Run: headless pygame with SDL's dummy video driver; simulated clock (each Clock.tick advances the game by its frame time, no real sleeping); random seed 0; keys injected as events and as key.get_pressed() state; no mouse input.
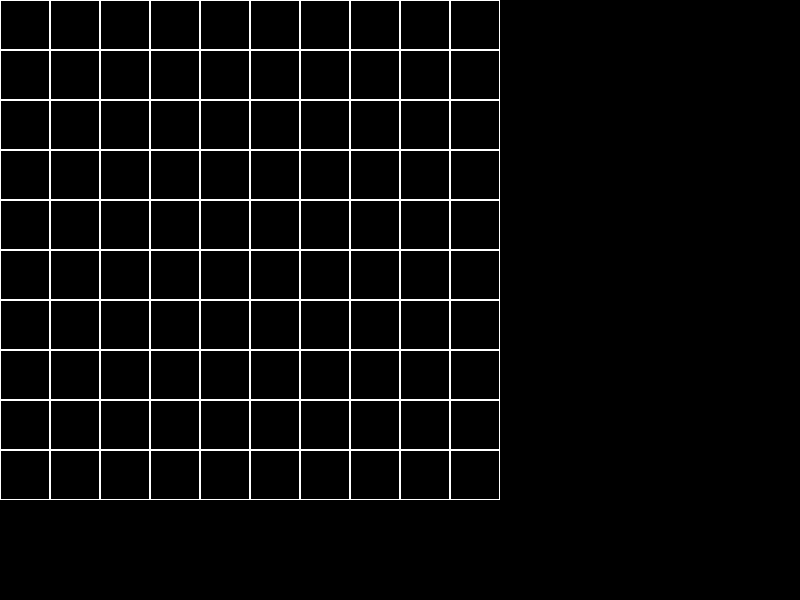
Frame 1 of 4 · flips 1–60 · no input
Frame 2 of 4 · flips 61–180 · tapped SPACE, RETURN · held RIGHT (→), D · screen unchanged from frame 1, image omitted
Frame 3 of 4 · flips 181–300 · held DOWN (↓), S · screen unchanged from frame 2, image omitted
Frame 4 of 4 · flips 301–420 · held LEFT (←), A, UP (↑), W · screen unchanged from frame 3, image omitted

The pygame program that drew these frames:

import pygame
import sys

# Pygame 초기화
pygame.init()

# 창 크기 설정
WIDTH, HEIGHT = 800, 600
screen = pygame.display.set_mode((WIDTH, HEIGHT))

# 창 타이틀 설정
pygame.display.set_caption("지뢰찾기")

# 그리드 설정
ROWS, COLS = 10, 10 # 10행 10열
CELL_SIZE = 50 #50px

# 색상 정의
WHITE = (255, 255, 255)
BLACK = (0, 0, 0)

# 그리드 그리기
def draw_grid():
    for row in range(ROWS):
        for col in range(COLS):
            pygame.draw.rect(screen, WHITE, (col * CELL_SIZE, row * CELL_SIZE, CELL_SIZE, CELL_SIZE), 1)

# 게임 루프
while True:
    for event in pygame.event.get():
        if event.type == pygame.QUIT:
            pygame.quit()
            sys.exit()

    screen.fill(BLACK)
    draw_grid()

    pygame.display.update()
